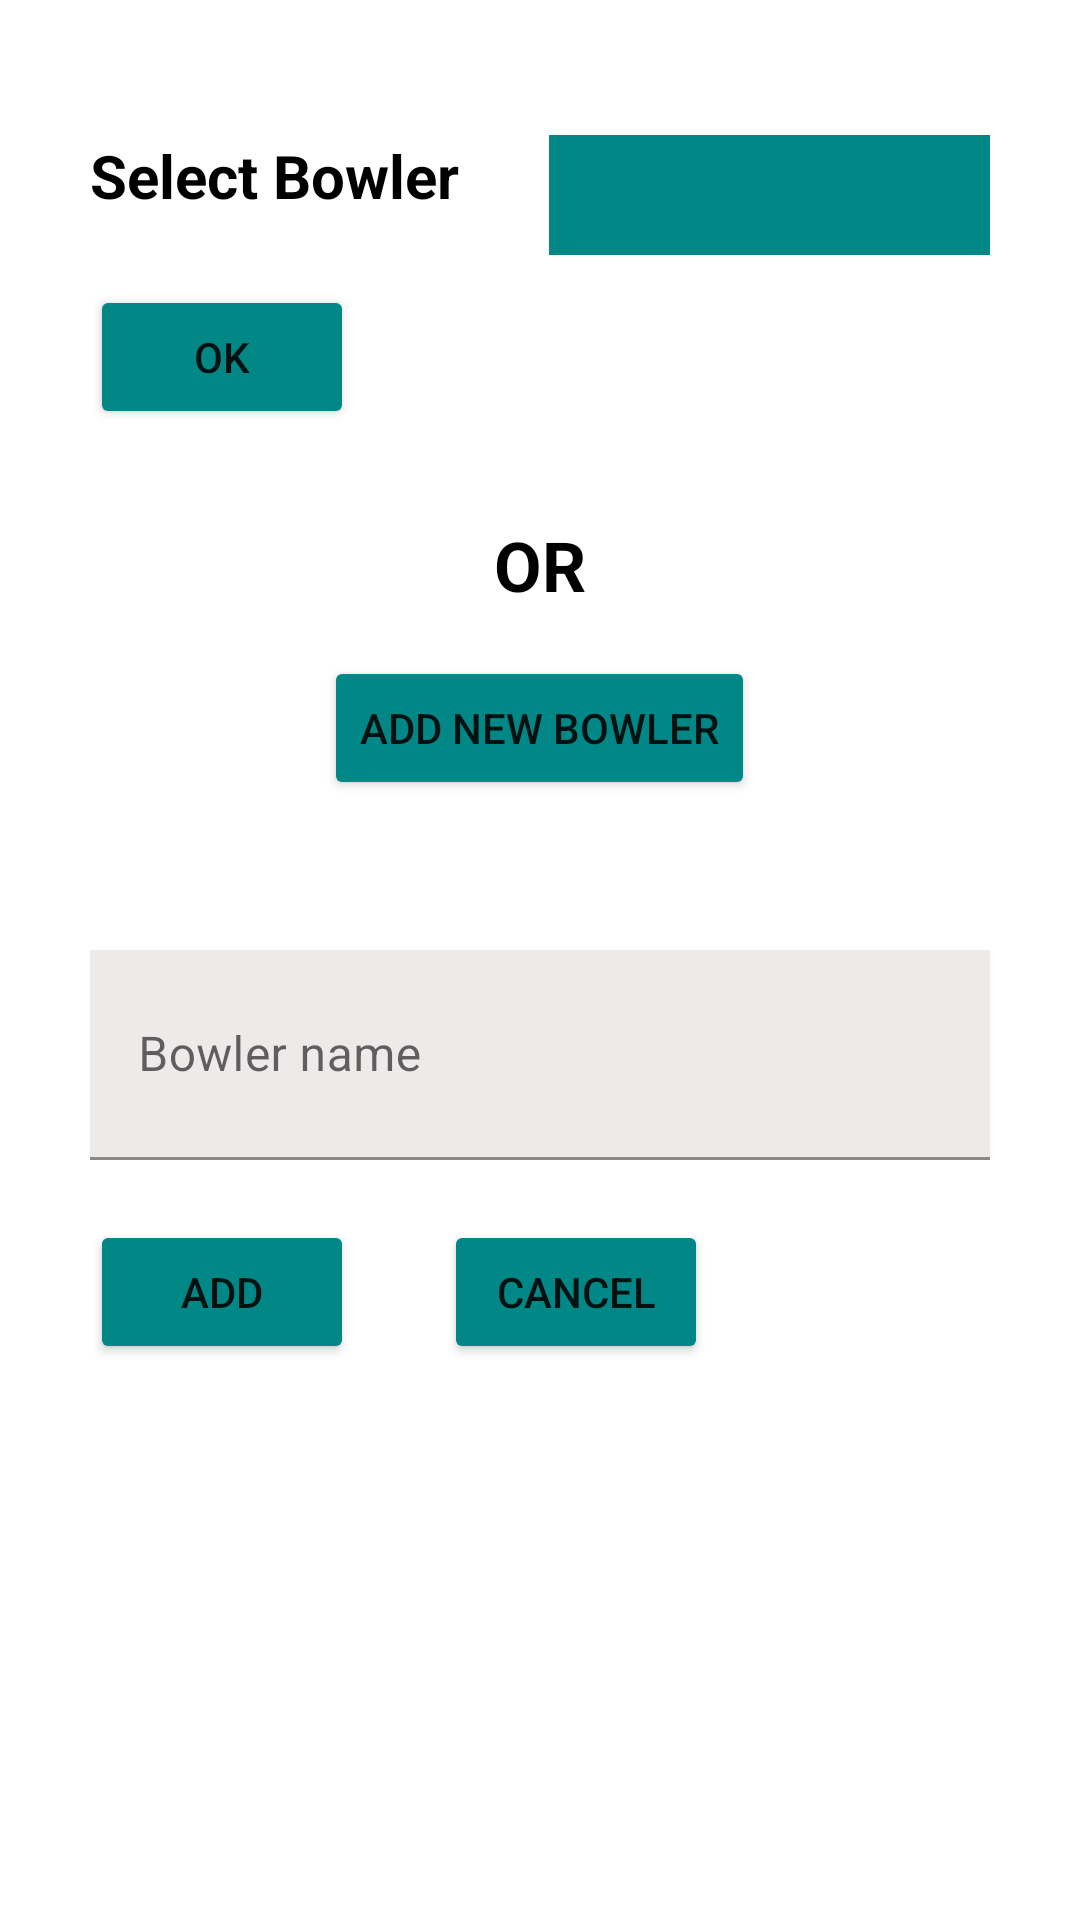

Reconstruct the res/layout file that produces this screen, plus the resources it refers to.
<!-- AndroidManifest.xml: application theme Theme.CricketPara -->
<!-- res/layout/change_bowler.xml -->
<?xml version="1.0" encoding="utf-8"?>
<LinearLayout xmlns:android="http://schemas.android.com/apk/res/android"
    android:layout_width="match_parent"
    android:layout_height="match_parent"
    android:orientation="vertical"
    >

    <LinearLayout
        android:id="@+id/select_bowler_layout"
        android:layout_width="match_parent"
        android:layout_height="wrap_content"
        android:layout_gravity="center"
        android:orientation="vertical"
        android:padding="30dp"
        >

        <LinearLayout
            android:layout_width="match_parent"
            android:layout_height="wrap_content">

            <TextView
                android:layout_width="wrap_content"
                android:layout_height="wrap_content"
                android:text="Select Bowler"
                android:textSize="20sp"
                android:textStyle="bold"
                android:textColor="@color/black"
                android:layout_marginTop="15dp"
                />

            <Spinner
                android:background="@color/teal_700"
                android:layout_marginTop="15dp"
                android:layout_width="150dp"
                android:layout_height="40dp"
                android:id="@+id/bowler_name"
                android:layout_marginLeft="30dp"
                />

        </LinearLayout>

        <Button
            android:id="@+id/okBtn"
            android:layout_marginTop="10dp"
            android:layout_width="wrap_content"
            android:layout_height="wrap_content"
            android:text="ok"
            android:backgroundTint="@color/teal_700"
            />

    </LinearLayout>

    <TextView
        android:id="@+id/or_txt_view"
        android:layout_width="wrap_content"
        android:layout_height="wrap_content"
        android:text="OR"
        android:layout_gravity="center"
        android:textStyle="bold"
        android:textSize="23sp"
        android:textColor="@color/black"
        />
    <Button
        android:id="@+id/addNewBowler_button"
        android:layout_marginTop="15dp"
        android:layout_width="wrap_content"
        android:layout_height="wrap_content"
        android:backgroundTint="@color/teal_700"
        android:text="add new bowler"
        android:layout_gravity="center"
        android:layout_marginBottom="20dp"
        />

    <LinearLayout
        android:id="@+id/add_bowler_layout"
        android:layout_width="match_parent"
        android:layout_height="match_parent"
        android:layout_gravity="center"
        android:padding="30dp"
        android:orientation="vertical"
        >

        <com.google.android.material.textfield.TextInputLayout
            android:id="@+id/bow_name"
            android:layout_width="match_parent"
            android:layout_height="70dp"
            android:layout_marginBottom="20dp"
            >

            <com.google.android.material.textfield.TextInputEditText
                android:layout_width="match_parent"
                android:layout_height="match_parent"
                android:background="#EEEAEA"
                android:hint="Bowler name"
                >

            </com.google.android.material.textfield.TextInputEditText>


        </com.google.android.material.textfield.TextInputLayout>



        <LinearLayout
            android:layout_width="match_parent"
            android:layout_height="wrap_content"
            >

            <Button
                android:id="@+id/addBowler"
                android:layout_width="wrap_content"
                android:layout_height="match_parent"
                android:backgroundTint="@color/teal_700"
                android:text="add"
                android:layout_marginRight="30dp"
                />

            <Button
                android:id="@+id/cancel"
                android:layout_width="wrap_content"
                android:layout_height="match_parent"
                android:backgroundTint="@color/teal_700"
                android:text="cancel"
                />

        </LinearLayout>

    </LinearLayout>


</LinearLayout>
<!-- resources referenced by this layout -->
<resources>
  <style name="Theme.CricketPara" parent="Theme.MaterialComponents.DayNight.DarkActionBar">
          
          <item name="colorPrimary">@color/purple_500</item>
          <item name="colorPrimaryVariant">@color/purple_700</item>
          <item name="colorOnPrimary">@color/white</item>
          
          <item name="colorSecondary">@color/teal_200</item>
          <item name="colorSecondaryVariant">@color/teal_700</item>
          <item name="colorOnSecondary">@color/black</item>
          
          <item name="android:statusBarColor" tools:targetApi="l">?attr/colorPrimaryVariant</item>
          
      </style>
  <!-- not gathered from this repository: default colours our renderer supplied (Android Studio template values) -->
  <color name="purple_500">#FF6200EE</color>
  <color name="purple_700">#FF3700B3</color>
  <color name="teal_200">#FF03DAC5</color>
  <color name="teal_700">#FF018786</color>
  <color name="black">#FF000000</color>
  <color name="white">#FFFFFFFF</color>
</resources>
